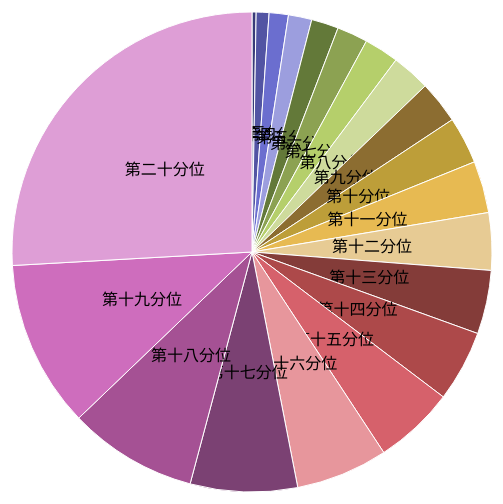
D3 v3 page, settled after 360 driven frames (6 s of simulated time); the page loaded 1 data file(s).


 
var width = 960,
height = 500,
radius = Math.min(width, height) / 2;
 
//var color = d3.scale.ordinal()
//.range(["#98abc5", "#8a89a6", "#7b6888", "#6b486b", "#a05d56", "#d0743c", "#ff8c00"]);
var color = d3.scale.category20b()
 
var arc = d3.svg.arc()
.outerRadius(radius - 10)
.innerRadius(0);
 
var pie = d3.layout.pie()
.sort(null)
.value(function(d) { return d.total; });
 
var svg = d3.select("body").append("svg")
.attr("width", width)
.attr("height", height)
.append("g")
.attr("transform", "translate(" + width / 2 + "," + height / 2 + ")");
 
//d3.csv("data.csv", function(error, data) {
d3.csv("isa6-3-2.csv", function(error, data) {
 
var g = svg.selectAll(".arc")
.data(pie(data))
.enter().append("g")
.attr("class", "arc");
 
g.append("path")
.attr("d", arc)
.style("fill", function(d) { return color(d.data.total); });
 
g.append("text")
.attr("transform", function(d) { return "translate(" + arc.centroid(d) + ")"; })
.attr("dy", ".35em")
.style("text-anchor", "middle")
.text(function(d) { return d.data.q; });
 
g.append("title")
.text(function(d) { return Math.round(d.data.total/d.data.number*100)/100; });
});
 


### data: isa6-3-2.csv
q, number, total, ooo
第一分位, 275967, 12760429, 214, 0.00, 11, 0.00, 12760419, 100, 5.00, 0.00
第二分位, 275967, 39698937, 84803, 0.21, 4237, 0.01, 39694700, 99.99, 5.00, 0.01
第三分位, 275967, 59519635, 566243, 0.95, 28306, 0.05, 59491328, 99.95, 5.00, 0.05
第四分位, 275967, 72462501, 1421127, 1.96, 71027, 0.10, 72391475, 99.90, 5.00, 0.10
第五分位, 275967, 84115415, 5751473, 6.84, 287523, 0.34, 83827893, 99.66, 5.00, 0.34
第六分位, 275967, 95579313, 9741793, 10.19, 487035, 0.51, 95092278, 99.49, 5.00, 0.51
第七分位, 275967, 107166912, 14039397, 13.10, 701909, 0.65, 106465003, 99.35, 5.00, 0.65
第八分位, 275967, 119289417, 18309526, 15.35, 915410, 0.77, 118374007, 99.23, 5.00, 0.77
第九分位, 275967, 132161406, 23393530, 17.70, 1169605, 0.88, 130991801, 99.12, 5.00, 0.88
第十分位, 275967, 145775981, 28198210, 19.34, 1409834, 0.97, 144366147, 99.03, 5.00, 0.97
第十一分位, 275967, 160707123, 34125968, 21.23, 1706217, 1.06, 159000906, 98.94, 5.00, 1.06
第十二分位, 275967, 177673113, 41106884, 23.14, 2055456, 1.16, 175617657, 98.84, 5.00, 1.16
第十三分位, 275967, 197380743, 49904423, 25.28, 2500913, 1.27, 194879830, 98.73, 5.01, 1.27
第十四分位, 275966, 221017052, 60412666, 27.33, 3108906, 1.41, 217908146, 98.59, 5.15, 1.41
第十五分位, 275966, 249773372, 75841622, 30.36, 4112635, 1.65, 245660737, 98.35, 5.42, 1.65
第十六分位, 275966, 285225702, 98435609, 34.51, 5635802, 1.98, 279589900, 98.02, 5.73, 1.98
第十七分位, 275966, 331735778, 133132911, 40.13, 8146884, 2.46, 323588894, 97.54, 6.12, 2.46
第十八分位, 275966, 399529626, 187851225, 47.02, 12606425, 3.16, 386923201, 96.84, 6.71, 3.16
第十九分位, 275966, 518527416, 290476535, 56.02, 23454328, 4.52, 495073089, 95.48, 8.07, 4.52
第二十分位, 275966, 1191758076, 928790408, 77.93, 192426912, 16.15, 999331164, 83.85, 20.72, 16.15